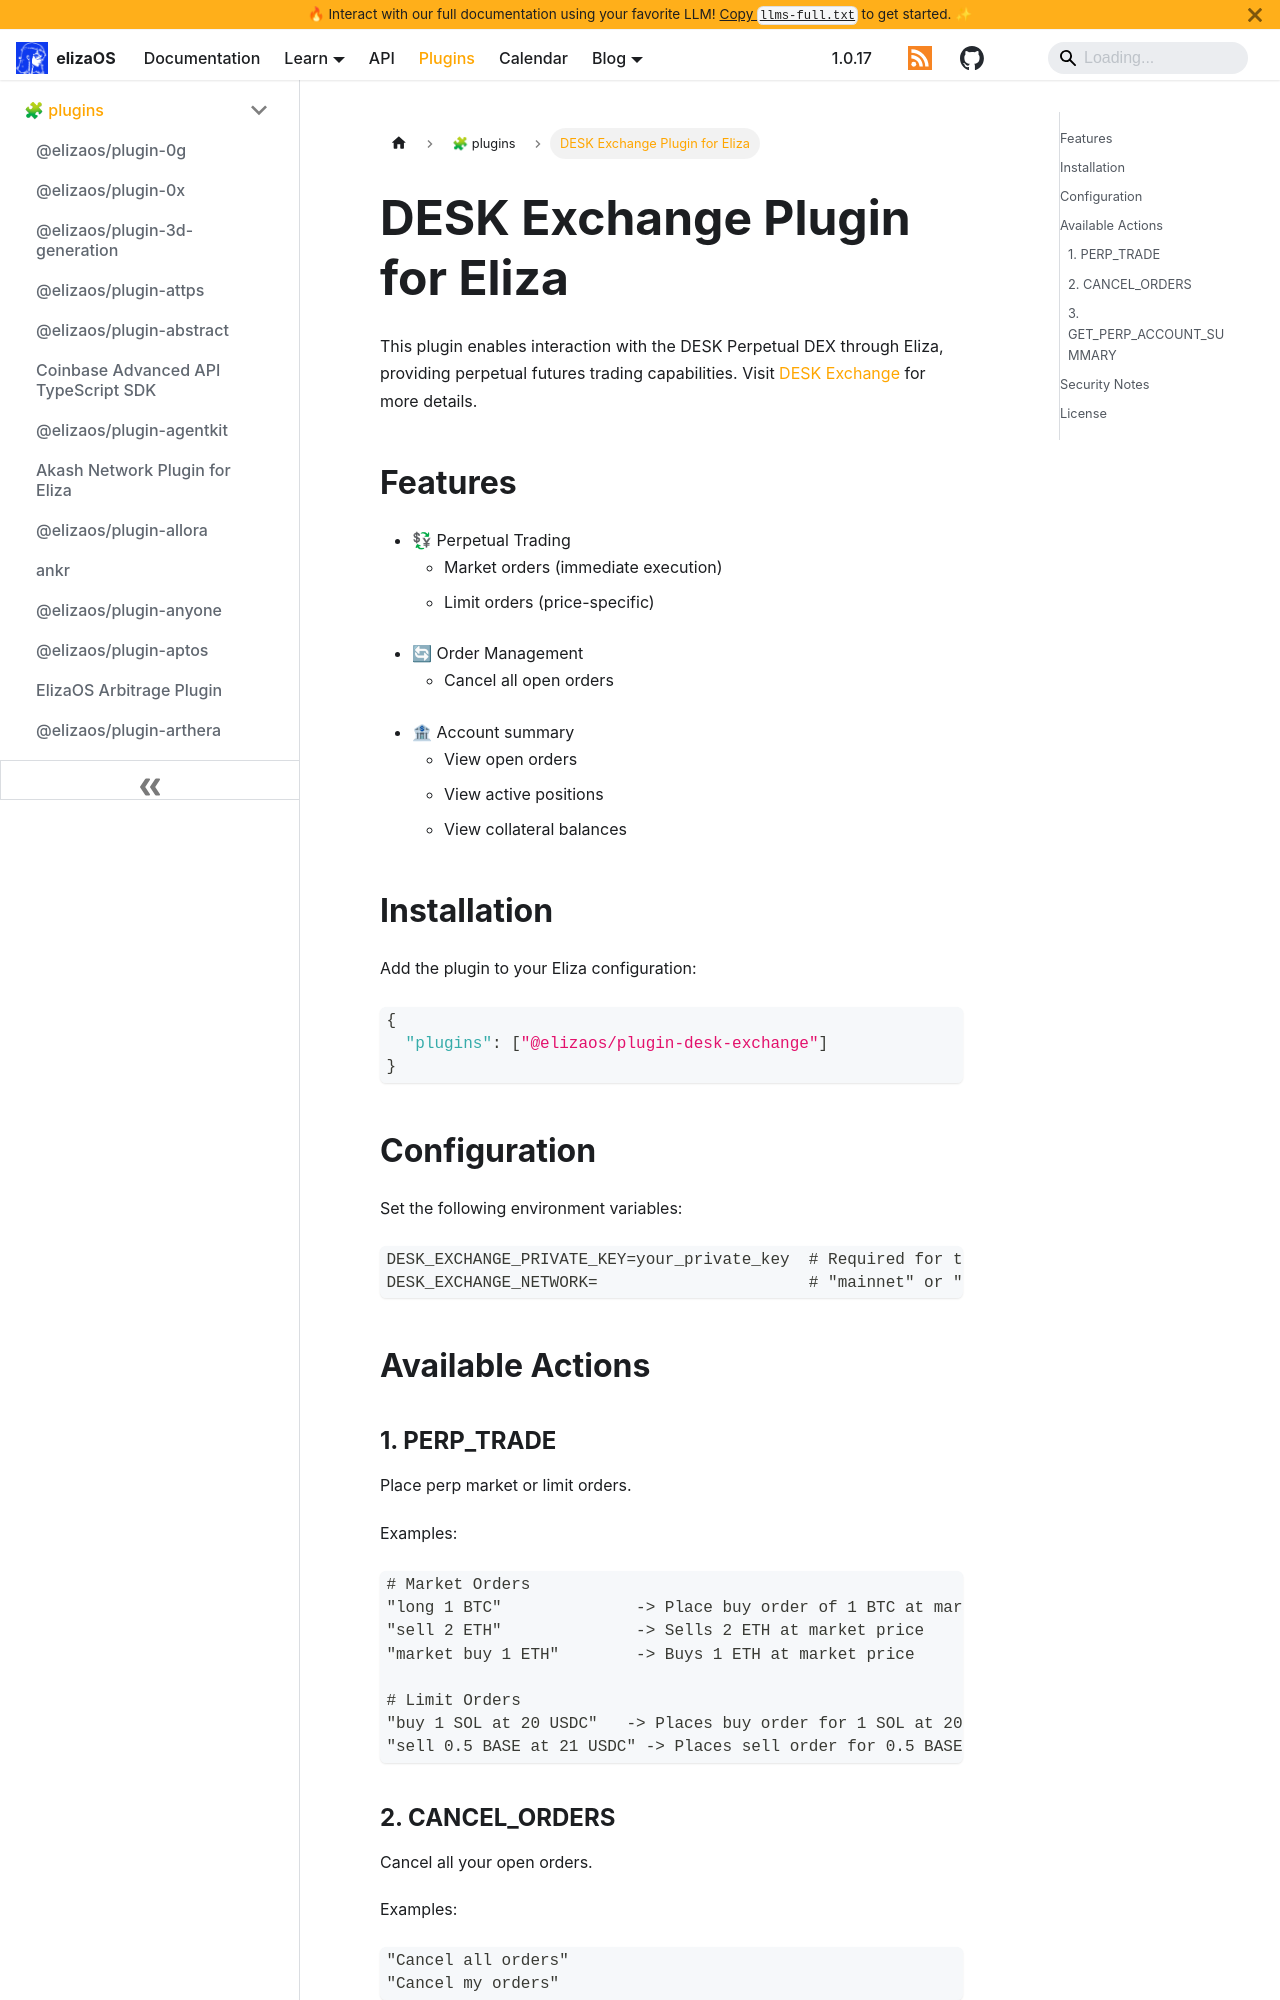

repository: yakkl/eliza · page: packages/plugins/desk-exchange.html · generator: docusaurus

# DESK Exchange Plugin for Eliza

This plugin enables interaction with the DESK Perpetual DEX through Eliza, providing perpetual futures trading capabilities. Visit [DESK Exchange](https://desk.exchange/) for more details.

## Features

- 💱 Perpetual Trading
  - Market orders (immediate execution)
  - Limit orders (price-specific)
- 🔄 Order Management
  - Cancel all open orders
- 🏦 Account summary
  - View open orders
  - View active positions
  - View collateral balances

## Installation

Add the plugin to your Eliza configuration:

```json
{
  "plugins": ["@elizaos/plugin-desk-exchange"]
}
```

## Configuration

Set the following environment variables:

```env
DESK_EXCHANGE_PRIVATE_KEY=your_private_key  # Required for trading and cancelling orders
DESK_EXCHANGE_NETWORK=                      # "mainnet" or "testnet
```

## Available Actions
